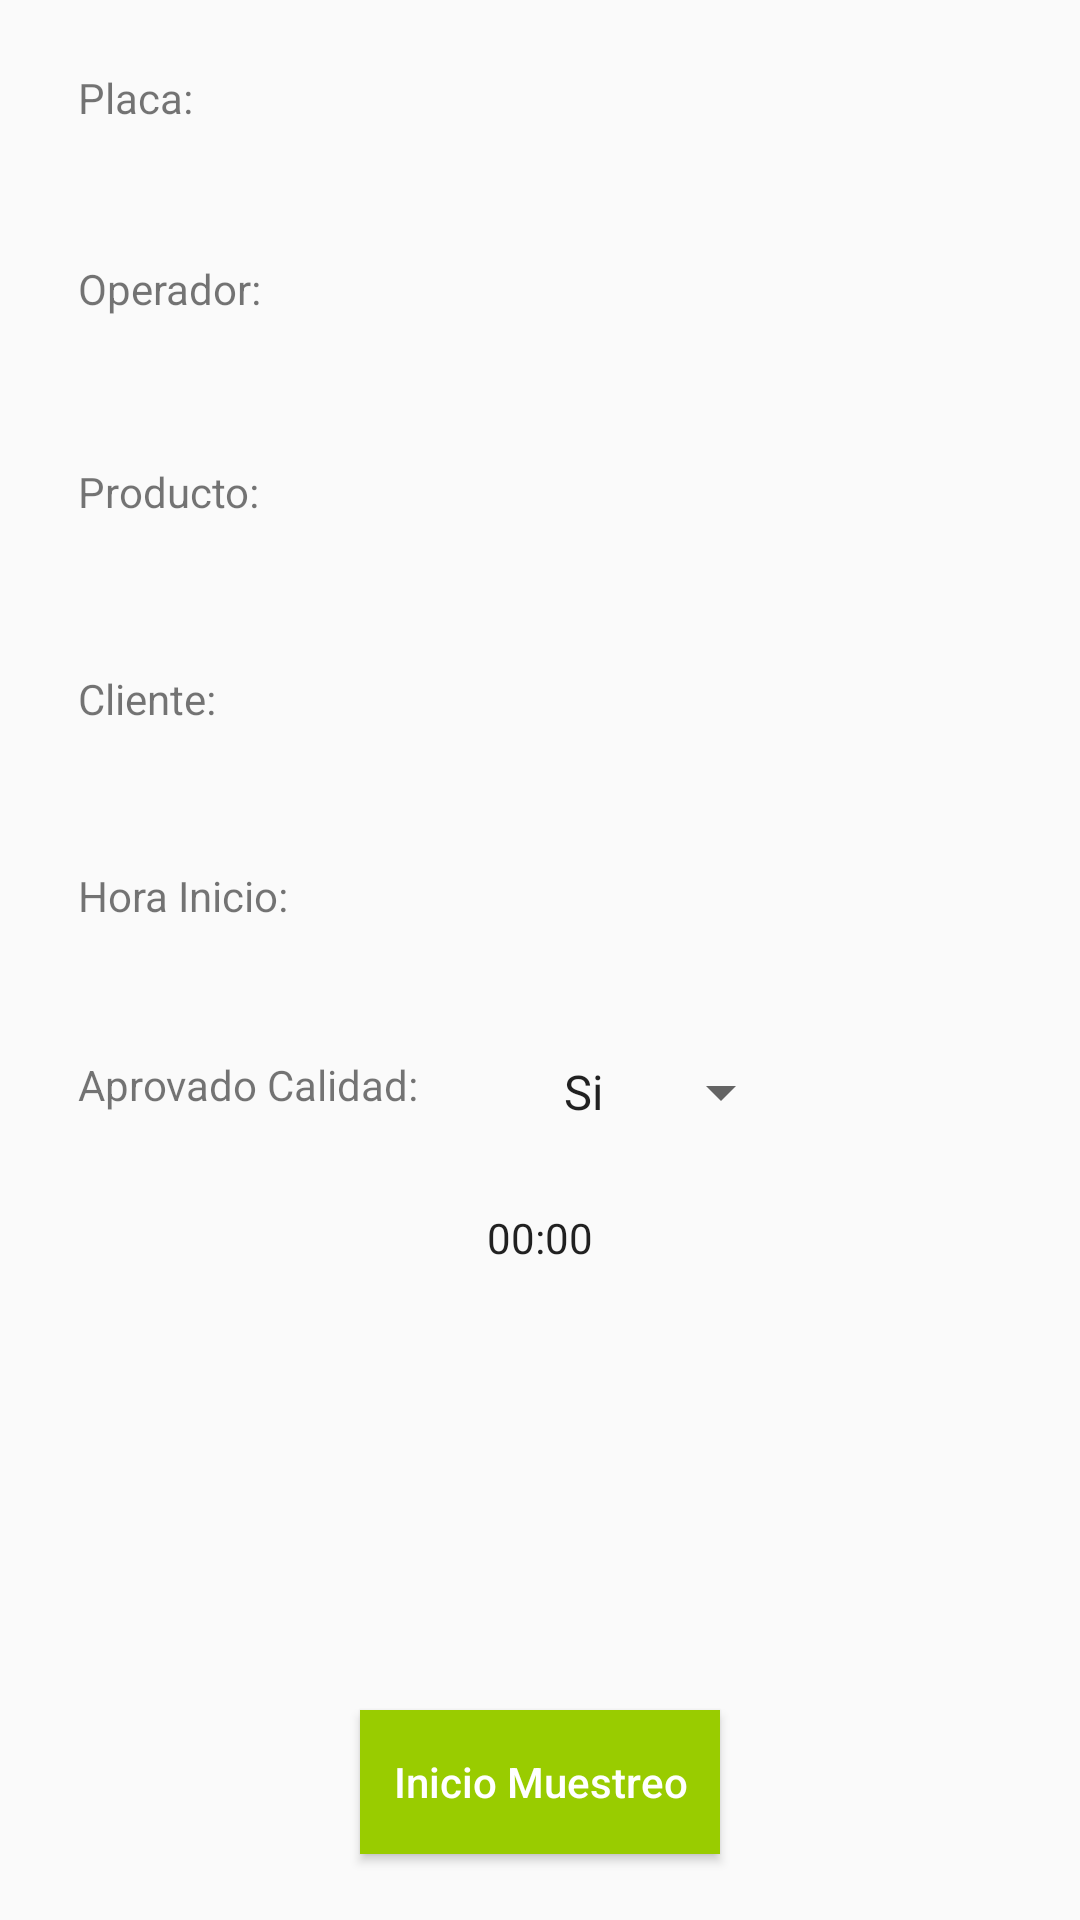

Produce the Android XML layout that renders to this screen, including the resource entries it uses.
<!-- AndroidManifest.xml: application theme AppTheme -->
<!-- res/layout/activity_calidad_post.xml -->
<?xml version="1.0" encoding="utf-8"?>
<RelativeLayout xmlns:android="http://schemas.android.com/apk/res/android"
xmlns:tools="http://schemas.android.com/tools"
android:id="@+id/activity_maniobras_post"
android:layout_width="match_parent"
android:layout_height="match_parent"
android:paddingBottom="@dimen/activity_vertical_margin"
android:paddingLeft="@dimen/activity_horizontal_margin"
android:paddingRight="@dimen/activity_horizontal_margin"
android:paddingTop="@dimen/activity_vertical_margin"
tools:context="dbxprts.camionajetrak.ManiobrasPostActivity">

<TextView
    android:text="Placa:"
    android:layout_width="wrap_content"
    android:layout_height="wrap_content"
    android:layout_marginLeft="16dp"
    android:layout_marginStart="16dp"
    android:id="@+id/PlacaTag"
    android:textSize="14sp"
    android:layout_alignParentTop="true"
    android:layout_alignParentLeft="true"
    android:layout_alignParentStart="true"
    android:layout_marginTop="13dp" />

<TextView
    android:layout_width="wrap_content"
    android:layout_height="wrap_content"
    android:layout_alignTop="@+id/ClienteTag"
    android:layout_alignLeft="@+id/Producto"
    android:layout_alignStart="@+id/Producto"
    android:id="@+id/Cliente"
    android:textSize="16sp"
    android:textColor="@android:color/black" />

<TextView
    android:layout_width="wrap_content"
    android:layout_height="wrap_content"
    android:id="@+id/Producto"
    android:textSize="16sp"
    android:textColor="@android:color/black"
    android:layout_alignBottom="@+id/ProductoTag"
    android:layout_alignLeft="@+id/Operador"
    android:layout_alignStart="@+id/Operador" />

<TextView
    android:text="Operador:"
    android:layout_width="wrap_content"
    android:layout_height="wrap_content"
    android:layout_marginTop="44dp"
    android:id="@+id/OperadorTag"
    android:layout_below="@+id/Placa"
    android:layout_alignLeft="@+id/PlacaTag"
    android:layout_alignStart="@+id/PlacaTag" />

<TextView
    android:text="Producto:"
    android:layout_width="wrap_content"
    android:layout_height="wrap_content"
    android:layout_marginTop="46dp"
    android:id="@+id/ProductoTag"
    android:layout_below="@+id/Operador"
    android:layout_alignLeft="@+id/OperadorTag"
    android:layout_alignStart="@+id/OperadorTag" />

<TextView
    android:text="Cliente:"
    android:layout_width="wrap_content"
    android:layout_height="wrap_content"
    android:layout_marginTop="50dp"
    android:id="@+id/ClienteTag"
    android:layout_below="@+id/ProductoTag"
    android:layout_alignLeft="@+id/ProductoTag"
    android:layout_alignStart="@+id/ProductoTag" />

<Button
    android:text="Inicio Muestreo"
    android:layout_height="wrap_content"
    android:layout_marginBottom="12dp"
    android:id="@+id/RegistroBtn"
    android:textAllCaps="false"
    android:textColor="@android:color/white"
    android:background="@android:color/holo_green_light"
    android:layout_alignParentBottom="true"
    android:layout_centerHorizontal="true"
    android:layout_width="120dp" />

<TextView
    android:layout_width="wrap_content"
    android:layout_height="wrap_content"
    android:layout_alignTop="@+id/HoraInicioTag"
    android:layout_alignLeft="@+id/Cliente"
    android:layout_alignStart="@+id/Cliente"
    android:id="@+id/HoraInicio"
    android:textSize="16sp"
    android:textColor="@android:color/black" />

<TextView
    android:text="Hora Inicio:"
    android:layout_width="wrap_content"
    android:layout_height="wrap_content"
    android:layout_marginTop="44dp"
    android:id="@+id/HoraInicioTag"
    android:layout_below="@+id/Cliente"
    android:layout_alignLeft="@+id/ClienteTag"
    android:layout_alignStart="@+id/ClienteTag" />

<TextView
    android:text="Aprovado Calidad:"
    android:layout_width="wrap_content"
    android:layout_height="wrap_content"
    android:layout_marginTop="44dp"
    android:id="@+id/AprovadoCalidadTag"
    android:layout_below="@+id/HoraInicioTag"
    android:layout_alignLeft="@+id/HoraInicioTag"
    android:layout_alignStart="@+id/HoraInicioTag" />

<Spinner
    android:layout_width="wrap_content"
    android:layout_height="wrap_content"
    android:layout_alignTop="@+id/AprovadoCalidadTag"
    android:layout_alignLeft="@+id/HoraInicio"
    android:layout_alignStart="@+id/HoraInicio"
    android:id="@+id/AprobadoCalidad"
    android:textSize="16sp"
    android:textColor="@android:color/black"
    android:entries="@array/si_no_lov"/>

<Chronometer
    android:layout_width="wrap_content"
    android:layout_height="wrap_content"
    android:layout_below="@+id/AprobadoCalidad"
    android:layout_centerHorizontal="true"
    android:layout_marginTop="27dp"
    android:id="@+id/Cronometro" />

<TextView
    android:layout_width="wrap_content"
    android:layout_height="wrap_content"
    android:id="@+id/Placa"
    android:textSize="16sp"
    android:textColor="@android:color/black"
    android:layout_alignBaseline="@+id/PlacaTag"
    android:layout_alignBottom="@+id/PlacaTag"
    android:layout_centerHorizontal="true" />

<TextView
    android:layout_width="wrap_content"
    android:layout_height="wrap_content"
    android:id="@+id/Operador"
    android:textSize="16sp"
    android:textColor="@android:color/black"
    android:layout_alignTop="@+id/OperadorTag"
    android:layout_alignLeft="@+id/Placa"
    android:layout_alignStart="@+id/Placa" />
</RelativeLayout>
<!-- resources referenced by this layout -->
<resources>
  <string-array name="si_no_lov">
          <item>Si</item>
          <item>No</item>
      </string-array>
  <dimen name="activity_horizontal_margin">10dp</dimen>
  <dimen name="activity_vertical_margin">10dp</dimen>
  <style name="AppTheme" parent="Theme.AppCompat.Light.DarkActionBar">
          
          <item name="colorPrimary">@color/colorPrimary</item>
          <item name="colorPrimaryDark">@color/colorPrimaryDark</item>
          <item name="colorAccent">@color/colorAccent</item>
      </style>
  <color name="colorPrimary">#470f78</color>
  <color name="colorPrimaryDark">#00081f</color>
  <color name="colorAccent">#020202</color>
</resources>
